Run: headless pygame with SDL's dummy video driver; simulated clock (each Clock.tick advances the game by its frame time, no real sleeping); random seed 0; keys injected as events and as key.get_pressed() state; no mouse input.
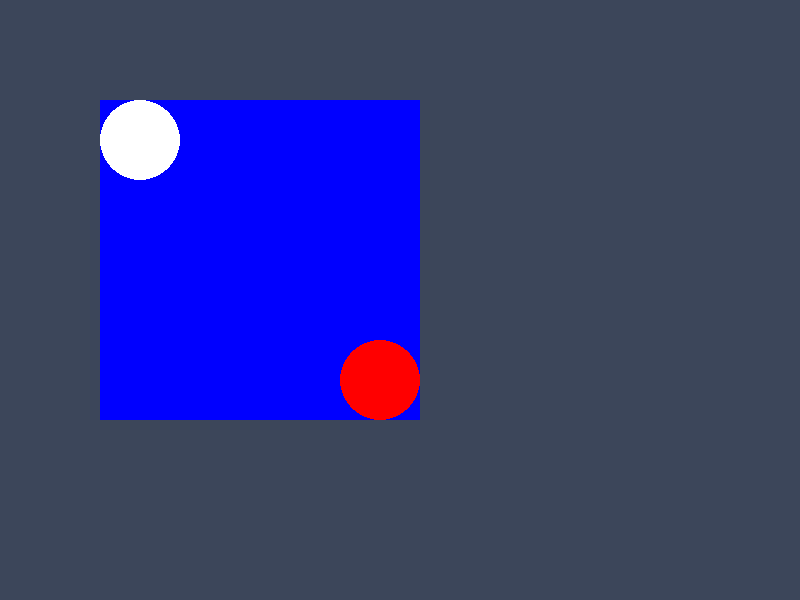
Frame 1 of 4 · flips 1–60 · no input
Frame 2 of 4 · flips 61–180 · tapped SPACE, RETURN · held RIGHT (→), D · screen unchanged from frame 1, image omitted
Frame 3 of 4 · flips 181–300 · held DOWN (↓), S · screen unchanged from frame 2, image omitted
Frame 4 of 4 · flips 301–420 · held LEFT (←), A, UP (↑), W · screen unchanged from frame 3, image omitted

The pygame program that drew these frames:

#GUI_PROJECT_01
import itertools
import pygame as pg


pg.init()
pg.font.init()

BLACK = pg.Color('black')
WHITE = pg.Color('white')

screen = pg.display.set_mode((800, 600))
clock = pg.time.Clock()

colors = itertools.cycle((WHITE))
tile_size = 40
width, height = 8*tile_size, 8*tile_size
background = pg.Surface((width, height))

pg.display.set_caption('GUI_PROJECT_01')
    
#circle = (0,GREY,0,,tile_size,tile_size)
for y in range(0, height, tile_size):
    for x in range(0, width, tile_size):
        rect = (x, y, tile_size, tile_size)
        pg.draw.rect(background, next(colors), rect)
        pg.draw.circle(background,WHITE,[40,40],tile_size)
        pg.draw.circle(background,pg.Color('red'),[7*40,7*40],tile_size)
    next(colors)

game_exit = False
while not game_exit:
    for event in pg.event.get():
        if event.type == pg.QUIT:
            game_exit = True

    screen.fill((60, 70, 90))
    screen.blit(background, (100, 100))

    pg.display.flip()
    clock.tick(30)

pg.quit()
